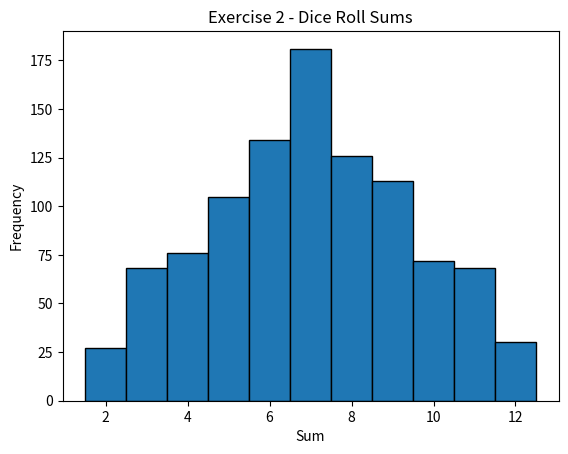
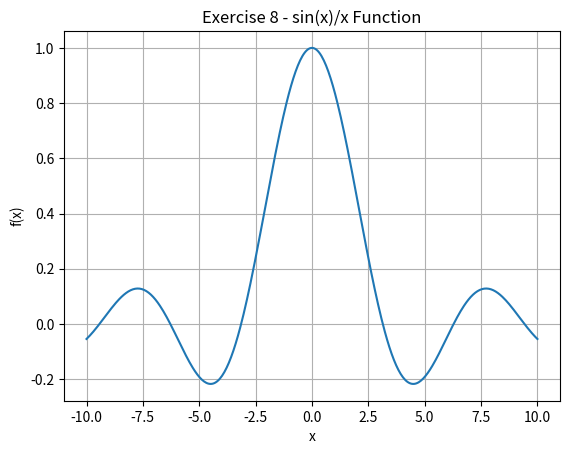

Write Python code to recreate these figures, in order.


# =====================================================
# Titre du projet : Application de gestion des absences
# Filière : CS27
#
# Membres du groupe :
# - OUEDRAOGO R-W CORNEILLE
# - OUEDRAOGO Akram
# - OUEDRAOGO S. Landry
# - YAMEOGO T. L. Angeline
# - YAMEOGO Franchine
# =====================================================

def compute_average(numbers):
    return sum(numbers) / len(numbers)

# Exemple d'utilisation
nums = [12, 45, 67, 23, 89]
print("Exercise 1 - Average:", compute_average(nums))


# -------------------
# Exercise 2: Simulate two dice rolls 1000 times and plot the histogram of sums
# -------------------
import random
import matplotlib.pyplot as plt

sums = [random.randint(1, 6) + random.randint(1, 6) for _ in range(1000)]
plt.hist(sums, bins=range(2, 14), edgecolor='black', align='left')
plt.title('Exercise 2 - Dice Roll Sums')
plt.xlabel('Sum')
plt.ylabel('Frequency')
plt.show()


# -------------------
# Exercise 3: Solve a system of linear equations using numpy
# -------------------
import numpy as np

A = np.array([[2, -1], [1, 3]])
B = np.array([3, 7])
X = np.linalg.solve(A, B)
print("Exercise 3 - Solution of AX=B:", X)


# -------------------
# Exercise 4: Euler's method for solving dy/dx = f(x, y)
# -------------------
def euler(f, x0, y0, h, n):
    x = x0
    y = y0
    for _ in range(n):
        y = y + h * f(x, y)
        x = x + h
    return y

# dy/dx = x + y, y(0) = 1
print("Exercise 4 - Euler method:", euler(lambda x, y: x + y, 0, 1, 0.1, 10))


# -------------------
# Exercise 5: Compute derivative and integral using sympy
# -------------------
import sympy as sp

x = sp.symbols('x')
f = sp.sin(x) * sp.exp(x)
derivative = sp.diff(f, x)
integral = sp.integrate(f, x)
print("Exercise 5 - Derivative:", derivative)
print("Exercise 5 - Integral:", integral)


# -------------------
# Exercise 6: Descriptive statistics on random data
# -------------------
data = np.random.normal(loc=50, scale=10, size=1000)
mean = np.mean(data)
std = np.std(data)
median = np.median(data)
print("Exercise 6 - Mean:", mean)
print("Exercise 6 - Std Dev:", std)
print("Exercise 6 - Median:", median)


# -------------------
# Exercise 7: Read and analyze data from CSV
# -------------------
import csv

# Création d'un fichier temporaire de test
with open('test_data.csv', mode='w', newline='') as file:
    writer = csv.writer(file)
    writer.writerow(['Name', 'Score'])
    writer.writerow(['Alice', 88])
    writer.writerow(['Bob', 92])
    writer.writerow(['Charlie', 79])

# Lecture et analyse
scores = []
with open('test_data.csv', newline='') as file:
    reader = csv.DictReader(file)
    for row in reader:
        scores.append(int(row['Score']))

print("Exercise 7 - CSV Average:", compute_average(scores))


# -------------------
# Exercise 8: Plot a mathematical function
# -------------------
x_vals = np.linspace(-10, 10, 400)
y_vals = np.sin(x_vals) / x_vals
plt.plot(x_vals, y_vals)
plt.title("Exercise 8 - sin(x)/x Function")
plt.xlabel("x")
plt.ylabel("f(x)")
plt.grid(True)
plt.show()
